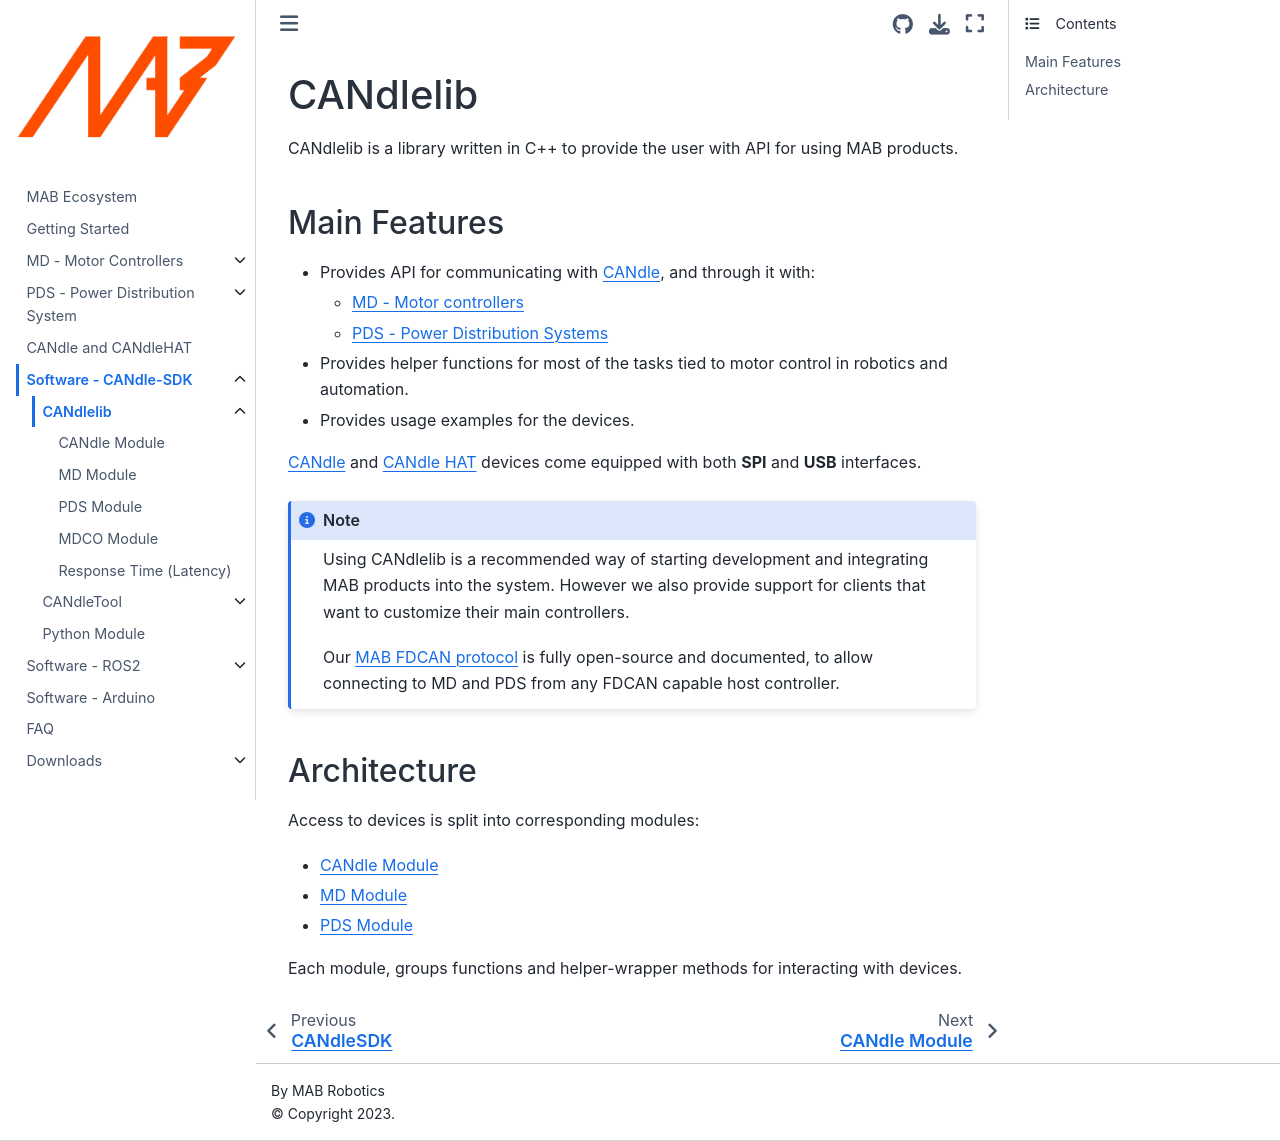

repository: mabrobotics/MD80-x-CANdle-Documentation · page: CANdle-SDK/CANdlelib.html · generator: jekyll

# CANdlelib

CANdlelib is a library written in C++ to provide the user with API for using MAB products.

## Main Features

- Provides API for communicating with [CANdle](/CANdle/intro.md), and through it with:
  - [MD - Motor controllers](/MD/intro.md)
  - [PDS - Power Distribution Systems](/PDS/intro)
- Provides helper functions for most of the tasks tied to motor control in robotics and automation.
- Provides usage examples for the devices.

[CANdle](/CANdle/intro) and [CANdle HAT](/CANdle/intro) devices come equipped with both **SPI** and
**USB** interfaces.

```{note}
Using CANdlelib is a recommended way of starting development and integrating MAB products into the
system. However we also provide support for clients that want to customize their main controllers.

Our [MAB FDCAN protocol](/MD/Communication/fdcan) is fully open-source and documented, to allow
connecting to MD and PDS from any FDCAN capable host controller.
```

## Architecture

Access to devices is split into corresponding modules:

- [CANdle Module](candlelib/CANdleModule.md)
- [MD Module](candlelib/MDModule.md)
- [PDS Module](candlelib/PDSModule.md)

Each module, groups functions and helper-wrapper methods for interacting with devices.
